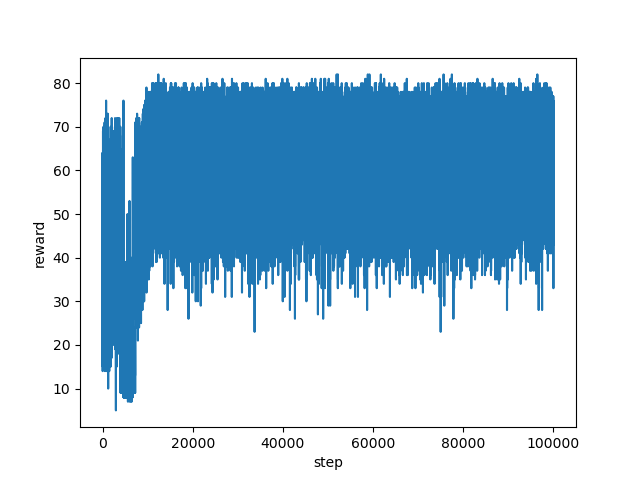

Source data for this figure (header and first rows):
step, reward
0, 60.0
1, 35.0
2, 30.0
3, 49.0
4, 51.0
5, 47.0
6, 50.0
7, 41.0
8, 49.0
9, 44.0
10, 64.0
11, 54.0
12, 35.0
13, 56.0
14, 38.0
15, 50.0
16, 62.0
17, 51.0
18, 37.0
19, 38.0
20, 25.0
21, 47.0
22, 30.0
23, 36.0
24, 40.0
25, 43.0
26, 42.0
27, 35.0
28, 31.0
29, 14.0
30, 44.0
31, 32.0
32, 30.0
33, 64.0
34, 50.0
35, 39.0
36, 32.0
37, 39.0
38, 29.0
39, 31.0
40, 41.0
41, 53.0
42, 51.0
43, 43.0
44, 32.0
45, 42.0
46, 49.0
47, 46.0
48, 32.0
49, 31.0
50, 30.0
51, 64.0
52, 43.0
53, 35.0
54, 45.0
55, 48.0
56, 41.0
57, 53.0
58, 56.0
59, 47.0
... 99,940 more rows
